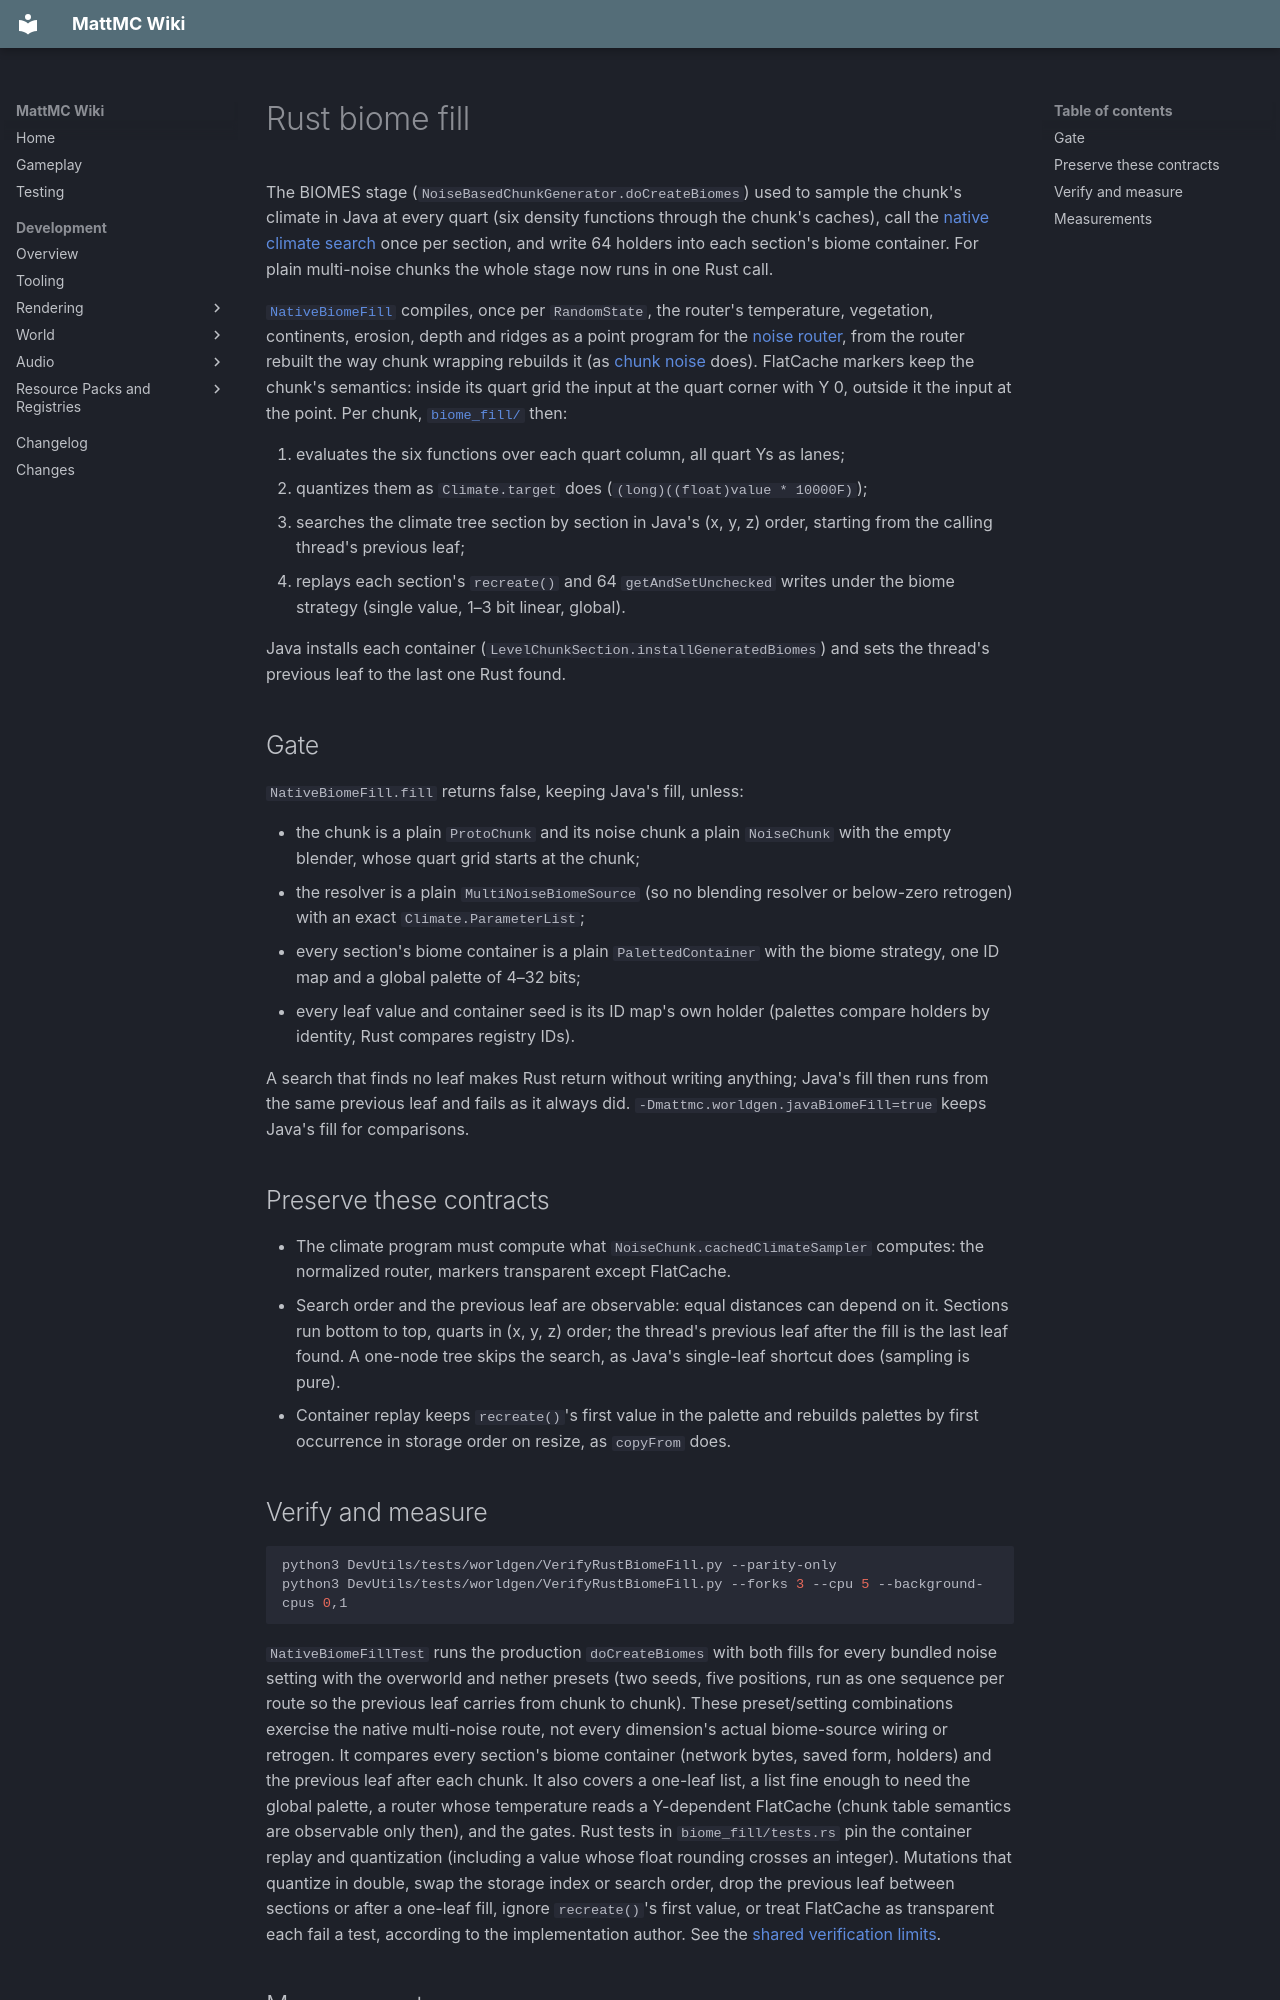

repository: HungLo2020/MattMC · page: development/world/biome/RUST-BIOME-FILL/index.html · generator: mkdocs

# Rust biome fill

The BIOMES stage (`NoiseBasedChunkGenerator.doCreateBiomes`) used to sample the
chunk's climate in Java at every quart (six density functions through the
chunk's caches), call the [native climate search](RUST-CLIMATE.md) once per
section, and write 64 holders into each section's biome container. For plain
multi-noise chunks the whole stage now runs in one Rust call.

[`NativeBiomeFill`](https://github.com/HungLo2020/MattMC/blob/master/src/main/java/net/minecraft/world/level/levelgen/NativeBiomeFill.java)
compiles, once per `RandomState`, the router's temperature, vegetation,
continents, erosion, depth and ridges as a point program for the
[noise router](../levelgen/RUST-NOISE-ROUTER.md), from the router rebuilt the
way chunk wrapping rebuilds it (as [chunk noise](../levelgen/RUST-CHUNK-NOISE.md)
does). FlatCache markers keep the chunk's semantics: inside its quart grid the
input at the quart corner with Y 0, outside it the input at the point. Per chunk,
[`biome_fill/`](https://github.com/HungLo2020/MattMC/tree/master/src/main/rust/world/level/levelgen/biome_fill)
then:

1. evaluates the six functions over each quart column, all quart Ys as lanes;
2. quantizes them as `Climate.target` does (`(long)((float)value * 10000F)`);
3. searches the climate tree section by section in Java's (x, y, z) order,
   starting from the calling thread's previous leaf;
4. replays each section's `recreate()` and 64 `getAndSetUnchecked` writes under
   the biome strategy (single value, 1–3 bit linear, global).

Java installs each container (`LevelChunkSection.installGeneratedBiomes`) and
sets the thread's previous leaf to the last one Rust found.

## Gate

`NativeBiomeFill.fill` returns false, keeping Java's fill, unless:

- the chunk is a plain `ProtoChunk` and its noise chunk a plain `NoiseChunk`
  with the empty blender, whose quart grid starts at the chunk;
- the resolver is a plain `MultiNoiseBiomeSource` (so no blending resolver or
  below-zero retrogen) with an exact `Climate.ParameterList`;
- every section's biome container is a plain `PalettedContainer` with the
  biome strategy, one ID map and a global palette of 4–32 bits;
- every leaf value and container seed is its ID map's own holder (palettes
  compare holders by identity, Rust compares registry IDs).

A search that finds no leaf makes Rust return without writing anything; Java's
fill then runs from the same previous leaf and fails as it always did.
`-Dmattmc.worldgen.javaBiomeFill=true` keeps Java's fill for comparisons.

## Preserve these contracts

- The climate program must compute what `NoiseChunk.cachedClimateSampler`
  computes: the normalized router, markers transparent except FlatCache.
- Search order and the previous leaf are observable: equal distances can depend
  on it. Sections run bottom to top, quarts in (x, y, z) order; the thread's
  previous leaf after the fill is the last leaf found. A one-node tree skips the
  search, as Java's single-leaf shortcut does (sampling is pure).
- Container replay keeps `recreate()`'s first value in the palette and rebuilds
  palettes by first occurrence in storage order on resize, as `copyFrom` does.
